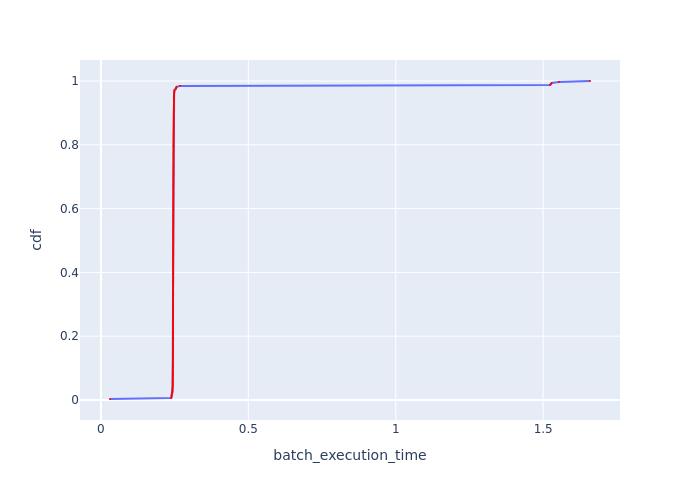

Source data for this figure (header and first rows):
Batch Id, batch_execution_time, cdf
5, 0.03081, 0.003058
10, 0.2381, 0.006116
9, 0.2394, 0.009174
12, 0.2398, 0.01223
8, 0.2399, 0.01529
7, 0.2402, 0.01835
13, 0.2419, 0.02141
63, 0.2429, 0.02446
11, 0.2429, 0.02752
43, 0.243, 0.03058
233, 0.243, 0.03364
67, 0.2431, 0.0367
23, 0.2432, 0.03976
99, 0.2432, 0.04281
91, 0.2433, 0.04587
59, 0.2434, 0.04893
19, 0.2434, 0.05199
103, 0.2435, 0.05505
152, 0.2435, 0.0581
18, 0.2435, 0.06116
39, 0.2435, 0.06422
31, 0.2436, 0.06728
30, 0.2436, 0.07034
87, 0.2436, 0.07339
269, 0.2437, 0.07645
306, 0.2437, 0.07951
22, 0.2437, 0.08257
148, 0.2438, 0.08563
140, 0.2438, 0.08869
172, 0.2438, 0.09174
71, 0.2439, 0.0948
47, 0.2439, 0.09786
83, 0.2439, 0.1009
144, 0.2439, 0.104
51, 0.2439, 0.107
192, 0.2439, 0.1101
281, 0.244, 0.1131
107, 0.244, 0.1162
50, 0.2441, 0.1193
317, 0.2441, 0.1223
319, 0.2441, 0.1254
35, 0.2441, 0.1284
27, 0.2441, 0.1315
72, 0.2442, 0.1346
34, 0.2442, 0.1376
73, 0.2442, 0.1407
24, 0.2442, 0.1437
253, 0.2442, 0.1468
28, 0.2442, 0.1498
198, 0.2442, 0.1529
112, 0.2442, 0.156
188, 0.2442, 0.159
117, 0.2443, 0.1621
46, 0.2443, 0.1651
108, 0.2443, 0.1682
265, 0.2443, 0.1713
164, 0.2443, 0.1743
184, 0.2443, 0.1774
310, 0.2443, 0.1804
6, 0.2443, 0.1835
... 267 more rows
